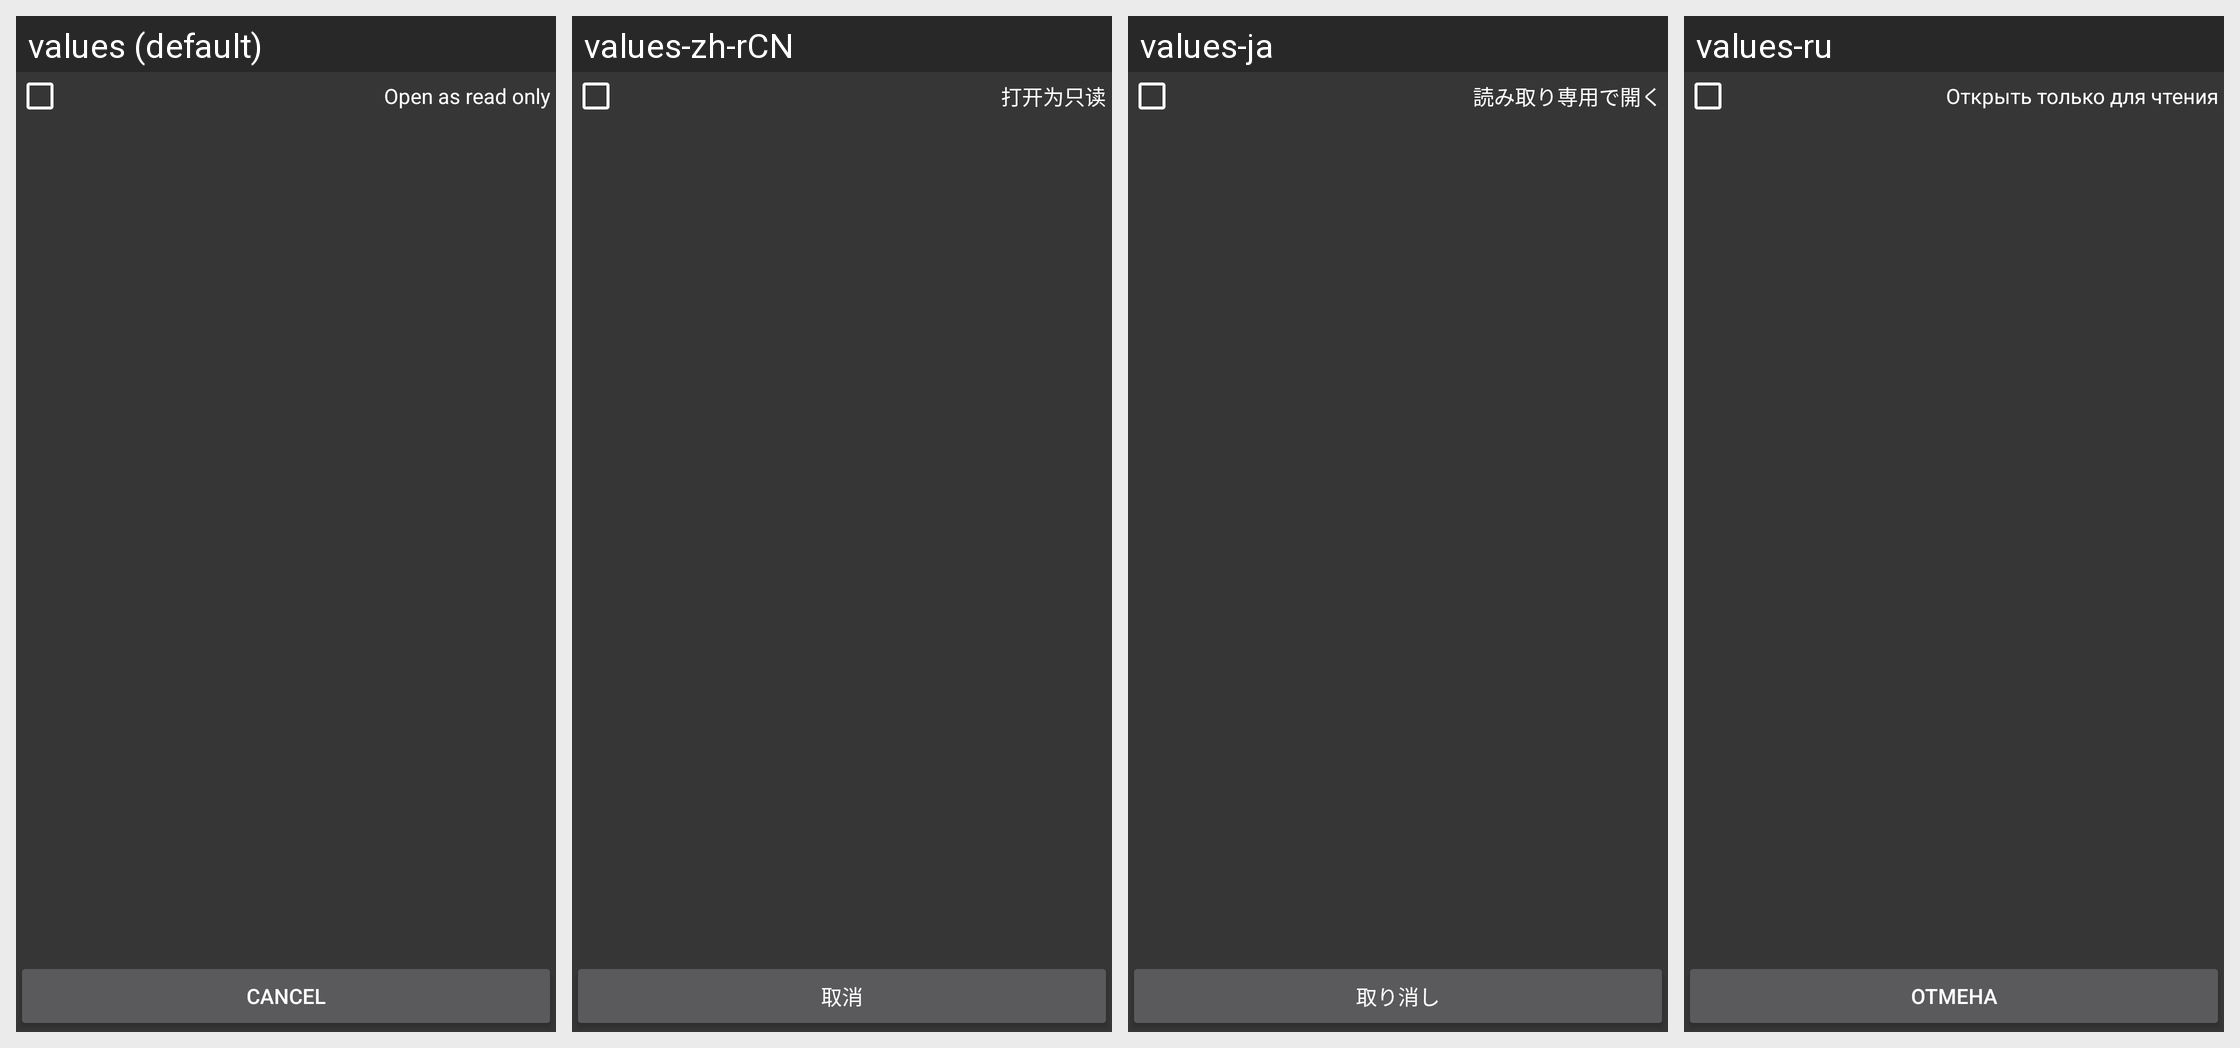

Translations of the strings shown on this Android screen, per locale in the grid:
Android screen res/layout/layout_widget_config.xml rendered under 4 locales, left to right: values (default), values-zh-rCN, values-ja, values-ru. Device: Nexus 5 (rendered at 1080×1920; each locale shown at half size, 540×960, under a caption strip naming it); theme AppTheme.
Other locales in the repository, not shown: values-zh-rTW.
Strings drawn on this screen, with the default value and each locale's value (text and hints the layout hard-codes, and strings that could not be matched under every locale, appear in the picture but are not listed):

ui_force_read_only
  values: Open as read only
  values-zh-rCN: 打开为只读
  values-ja: 読み取り専用で開く
  values-ru: Открыть только для чтения

ui_cancel
  values: Cancel
  values-zh-rCN: 取消
  values-ja: 取り消し
  values-ru: Отмена
